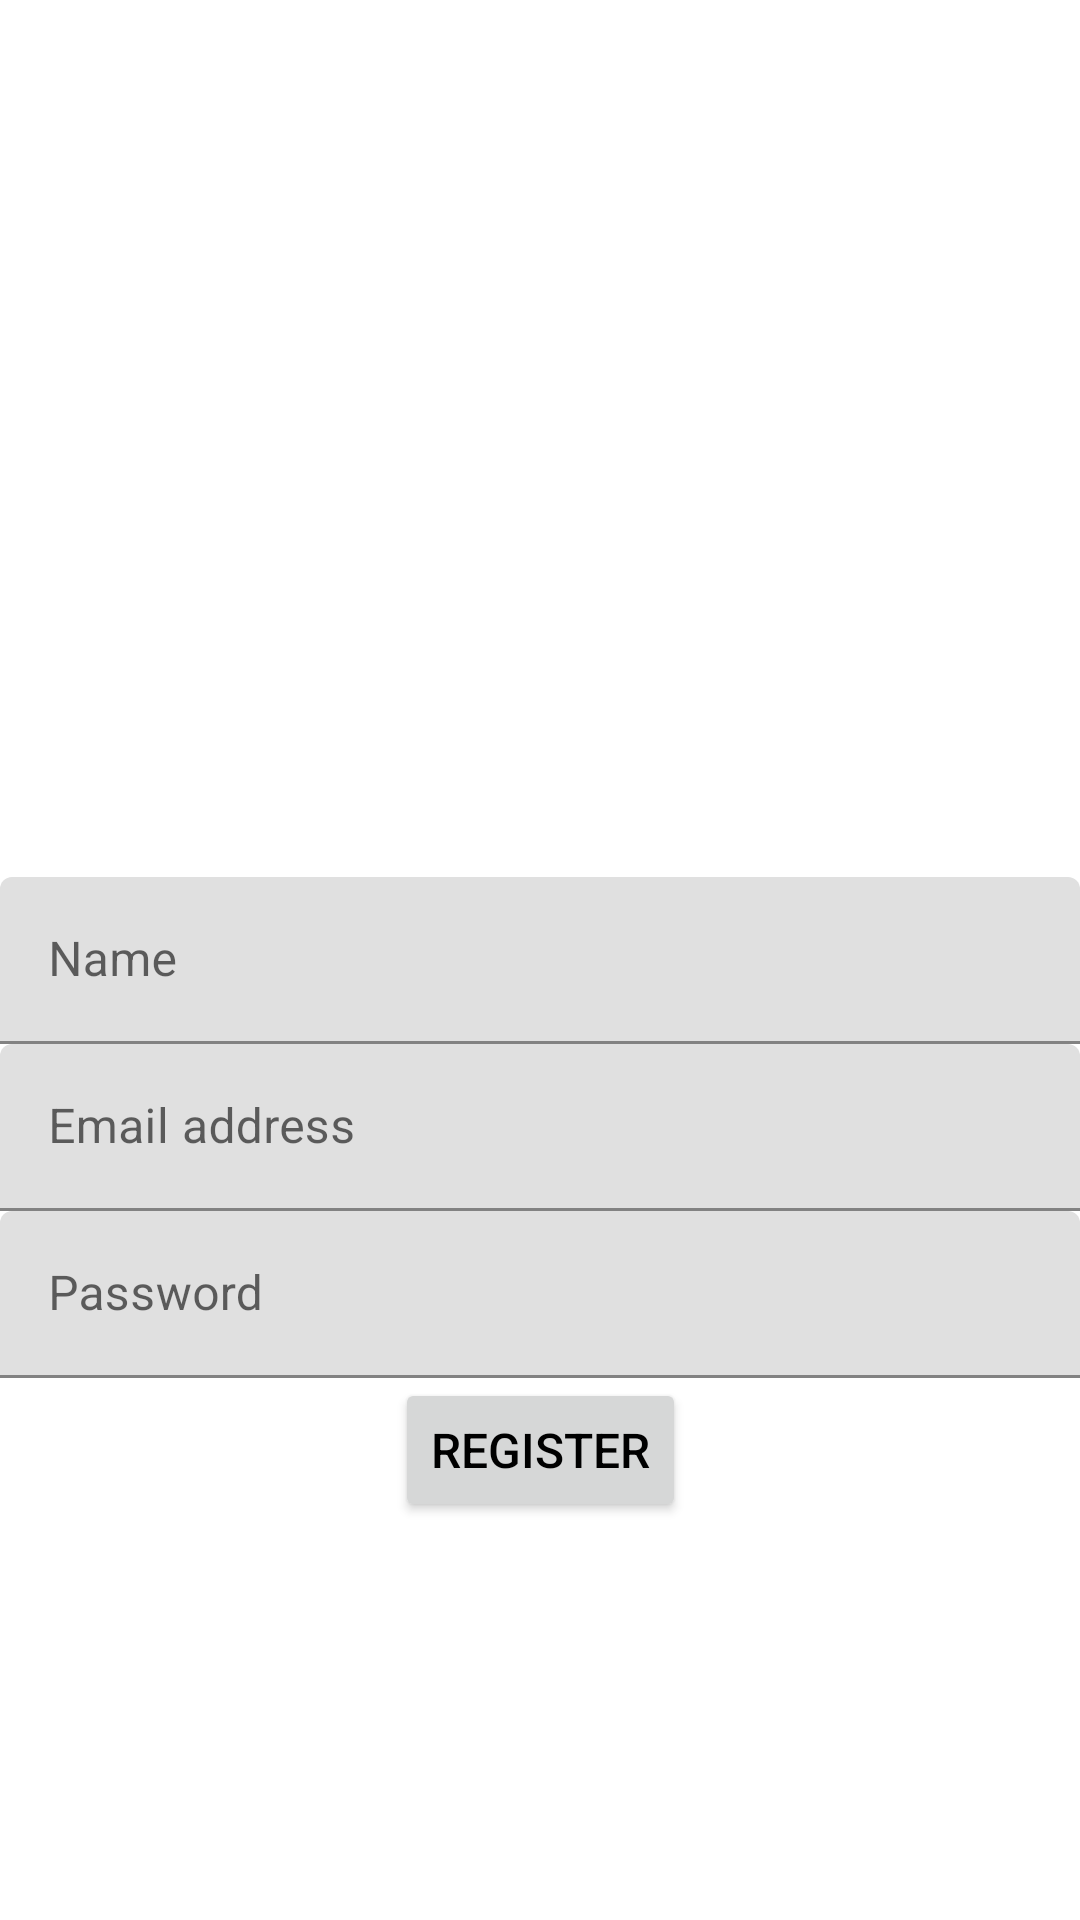

Layout XML and referenced resources for this Android screen:
<!-- AndroidManifest.xml: application theme Theme.FitnessApp -->
<!-- res/layout/activity_register.xml -->
<?xml version="1.0" encoding="utf-8"?>
<androidx.constraintlayout.widget.ConstraintLayout xmlns:android="http://schemas.android.com/apk/res/android"
    xmlns:app="http://schemas.android.com/apk/res-auto"
    xmlns:tools="http://schemas.android.com/tools"
    android:layout_width="match_parent"
    android:layout_height="match_parent"
    tools:context=".authentication.RegisterActivity">

    <com.google.android.material.textfield.TextInputLayout
        android:id="@+id/formName"
        android:layout_width="match_parent"
        android:layout_height="wrap_content"
        android:hint="@string/default_name"
        app:layout_constraintBottom_toBottomOf="parent"
        app:layout_constraintTop_toTopOf="parent">

        <com.google.android.material.textfield.TextInputEditText
            android:layout_width="match_parent"
            android:layout_height="wrap_content" />
    </com.google.android.material.textfield.TextInputLayout>

    <com.google.android.material.textfield.TextInputLayout
        android:id="@+id/emailForm"
        android:layout_width="match_parent"
        android:layout_height="wrap_content"
        android:hint="@string/email"
        app:layout_constraintTop_toBottomOf="@+id/formName">

        <com.google.android.material.textfield.TextInputEditText
            android:layout_width="match_parent"
            android:layout_height="wrap_content"
            android:inputType="textEmailAddress"/>
    </com.google.android.material.textfield.TextInputLayout>

    <com.google.android.material.textfield.TextInputLayout
        android:id="@+id/formPassword"
        android:layout_width="match_parent"
        android:layout_height="wrap_content"
        android:hint="@string/password"
        app:layout_constraintTop_toBottomOf="@+id/emailForm">

        <com.google.android.material.textfield.TextInputEditText
            android:layout_width="match_parent"
            android:layout_height="wrap_content"
            android:inputType="textPassword" />
    </com.google.android.material.textfield.TextInputLayout>

    <Button
        android:id="@+id/registerBtn"
        android:layout_width="wrap_content"
        android:layout_height="wrap_content"
        android:text="@string/register"
        app:layout_constraintEnd_toEndOf="parent"
        app:layout_constraintStart_toStartOf="parent"
        app:layout_constraintTop_toBottomOf="@+id/formPassword" />

    <ProgressBar
        android:id="@+id/progressBar"
        android:layout_width="wrap_content"
        android:layout_height="wrap_content"
        app:layout_constraintBottom_toBottomOf="parent"
        app:layout_constraintEnd_toEndOf="parent"
        app:layout_constraintStart_toStartOf="parent"
        app:layout_constraintTop_toTopOf="parent" />
</androidx.constraintlayout.widget.ConstraintLayout>
<!-- resources referenced by this layout -->
<resources>
  <string name="default_name">Name</string>
  <string name="email">Email address</string>
  <string name="password">Password</string>
  <string name="register">Register</string>
  <style name="Theme.FitnessApp" parent="Theme.MaterialComponents.DayNight.DarkActionBar">
          
          <item name="colorPrimary">@color/main_blue</item>
          <item name="colorPrimaryVariant">@color/dark_blue</item>
          <item name="colorOnPrimary">@color/white</item>
          
          <item name="colorSecondary">#918EF4</item>
          <item name="colorSecondaryVariant">@color/teal_700</item>
          <item name="colorOnSecondary">@color/black</item>
          
          <item name="android:statusBarColor" tools:targetApi="l">?attr/colorPrimaryVariant</item>
          
          <item name="android:textColor">@color/black</item>
          <item name="android:textSize">16dp</item>
          
          
      </style>
  <color name="main_blue">#306BAC</color>
  <color name="dark_blue">#141B41</color>
  <color name="white">#FFFFFFFF</color>
  <color name="teal_700">#FF018786</color>
  <color name="black">#FF000000</color>
</resources>
